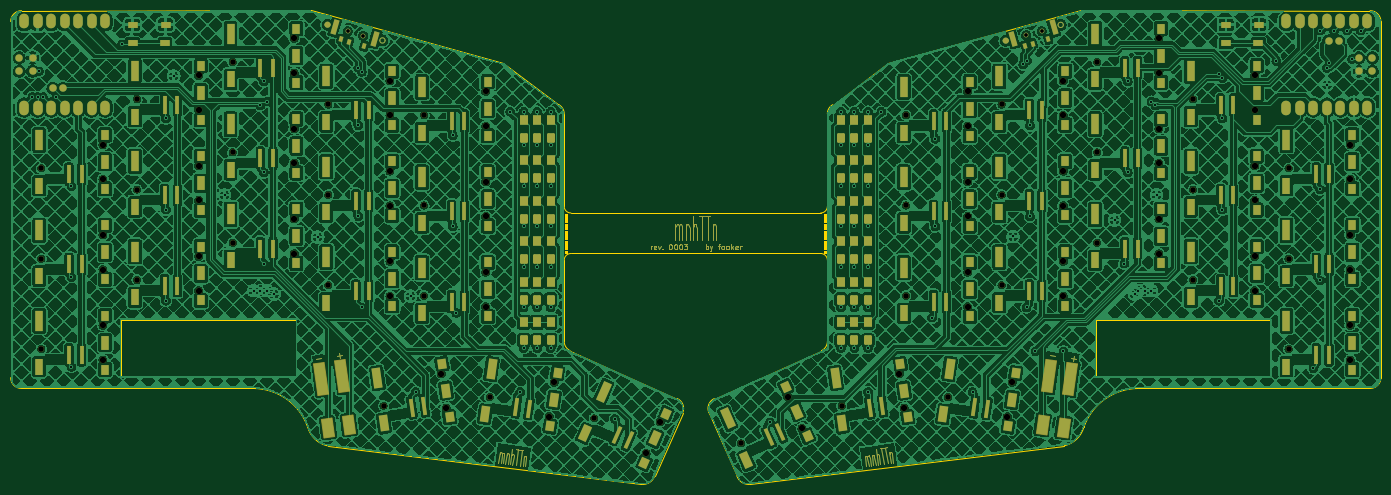
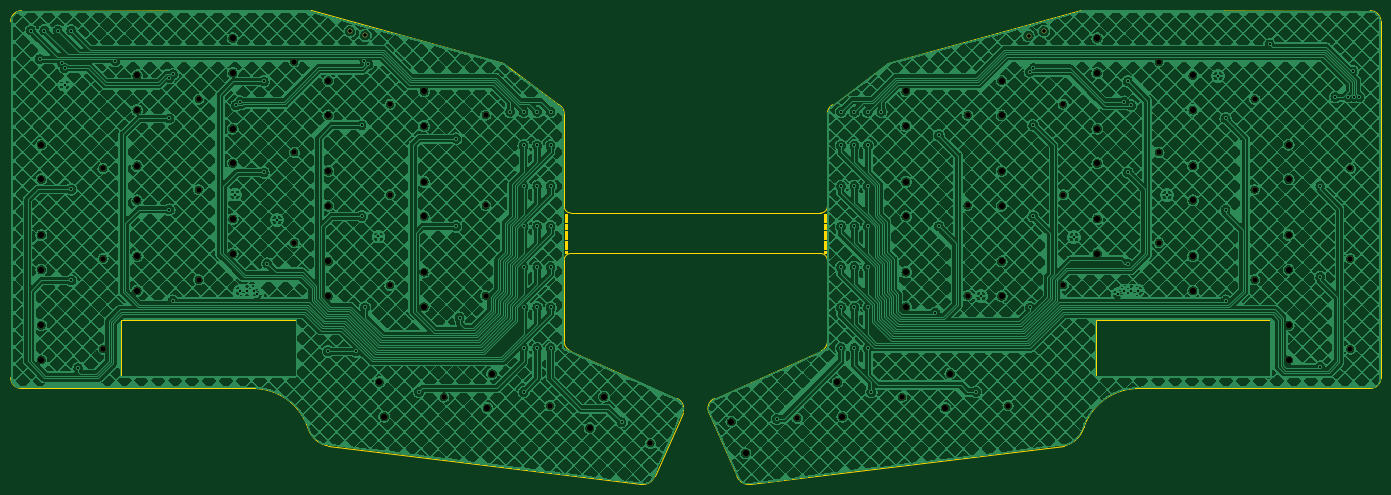
Circuit board: 11 layer files. Board 257.8 x 89.2 mm.
- bottom_copper: mnhttn-B_Cu.gbr (2006142 bytes)
- bottom_mask: mnhttn-B_Mask.gbr (4523 bytes)
- paste: mnhttn-B_Paste.gbr (451 bytes)
- bottom_silk: mnhttn-B_Silkscreen.gbr (4533 bytes)
- outline: mnhttn-Edge_Cuts.gbr (48239 bytes)
- top_copper: mnhttn-F_Cu.gbr (2655511 bytes)
- top_mask: mnhttn-F_Mask.gbr (34623 bytes)
- paste: mnhttn-F_Paste.gbr (15731 bytes)
- top_silk: mnhttn-F_Silkscreen.gbr (34633 bytes)
- drill: mnhttn-NPTH.drl (2330 bytes)
- drill: mnhttn-PTH.drl (2222 bytes)

=== bottom_copper: mnhttn-B_Cu.gbr (2006142 bytes, source omitted) ===
=== bottom_mask: mnhttn-B_Mask.gbr ===
%TF.GenerationSoftware,KiCad,Pcbnew,10.0.2*%
%TF.CreationDate,2026-05-12T18:23:46+02:00*%
%TF.ProjectId,mnhttn,6d6e6874-746e-42e6-9b69-6361645f7063,rev?*%
%TF.SameCoordinates,Original*%
%TF.FileFunction,Soldermask,Bot*%
%TF.FilePolarity,Negative*%
%FSLAX46Y46*%
G04 Gerber Fmt 4.6, Leading zero omitted, Abs format (unit mm)*
G04 Created by KiCad (PCBNEW 10.0.2) date 2026-05-12 18:23:46*
%MOMM*%
%LPD*%
G01*
G04 APERTURE LIST*
%ADD10C,1.050000*%
%ADD11C,1.200000*%
%ADD12C,0.900000*%
G04 APERTURE END LIST*
D10*
%TO.C,SW_L_1_2*%
X80086000Y-84068800D03*
D11*
X91686000Y-79608800D03*
X91686000Y-86128800D03*
%TD*%
D10*
%TO.C,SW_L_1_0*%
X80086000Y-50068800D03*
D11*
X91686000Y-45608800D03*
X91686000Y-52128800D03*
%TD*%
D10*
%TO.C,SW_L_4_1*%
X26086000Y-79068800D03*
D11*
X37686000Y-74608800D03*
X37686000Y-81128800D03*
%TD*%
D10*
%TO.C,SW_R_0_3*%
X157749520Y-113817327D03*
D11*
X166532602Y-105024769D03*
X169184525Y-110981086D03*
%TD*%
D10*
%TO.C,SW_L_0_2*%
X98086000Y-86068800D03*
D11*
X109686000Y-81608800D03*
X109686000Y-88128800D03*
%TD*%
D12*
%TO.C,SW2*%
X83754485Y-36259613D03*
X86624486Y-37134587D03*
%TD*%
D10*
%TO.C,SW_L_0_0*%
X98086000Y-52068800D03*
D11*
X109686000Y-47608800D03*
X109686000Y-54128800D03*
%TD*%
D10*
%TO.C,SW_L_2_0*%
X62086000Y-42068800D03*
D11*
X73686000Y-37608800D03*
X73686000Y-44128800D03*
%TD*%
D10*
%TO.C,SW_L_3_2*%
X44086000Y-83068800D03*
D11*
X55686000Y-78608800D03*
X55686000Y-85128800D03*
%TD*%
D10*
%TO.C,SW_L_3_0*%
X44086000Y-49068800D03*
D11*
X55686000Y-44608800D03*
X55686000Y-51128800D03*
%TD*%
D10*
%TO.C,SW_L_0_1*%
X98086000Y-69068800D03*
D11*
X109686000Y-64608800D03*
X109686000Y-71128800D03*
%TD*%
D10*
%TO.C,SW_R_2_3*%
X196654437Y-105130118D03*
D11*
X208762259Y-102327930D03*
X207854850Y-108784478D03*
%TD*%
D10*
%TO.C,SW_R_4_0*%
X260757753Y-62068800D03*
D11*
X272357753Y-57608800D03*
X272357753Y-64128800D03*
%TD*%
D10*
%TO.C,SW_L_1_3*%
X110455437Y-105129918D03*
D11*
X122563259Y-102327730D03*
X121655850Y-108784278D03*
%TD*%
D10*
%TO.C,SW_R_2_1*%
X224757753Y-59068800D03*
D11*
X236357753Y-54608800D03*
X236357753Y-61128800D03*
%TD*%
D10*
%TO.C,SW_R_4_1*%
X260757753Y-79068800D03*
D11*
X272357753Y-74608800D03*
X272357753Y-81128800D03*
%TD*%
D10*
%TO.C,SW_L_1_1*%
X80086000Y-67068800D03*
D11*
X91686000Y-62608800D03*
X91686000Y-69128800D03*
%TD*%
D10*
%TO.C,SW_R_1_2*%
X206751506Y-84068847D03*
D11*
X218351506Y-79608847D03*
X218351506Y-86128847D03*
%TD*%
D10*
%TO.C,SW_R_3_1*%
X242757753Y-66068800D03*
D11*
X254357753Y-61608800D03*
X254357753Y-68128800D03*
%TD*%
D10*
%TO.C,SW_R_1_3*%
X176668453Y-106744526D03*
D11*
X187534850Y-100713522D03*
X188442259Y-107170070D03*
%TD*%
D10*
%TO.C,SW_L_4_2*%
X26086000Y-96068800D03*
D11*
X37686000Y-91608800D03*
X37686000Y-98128800D03*
%TD*%
D10*
%TO.C,SW_L_0_3*%
X130111952Y-109099382D03*
D11*
X142523125Y-109743114D03*
X139871202Y-115699431D03*
%TD*%
D10*
%TO.C,SW_L_2_1*%
X62086000Y-59068800D03*
D11*
X73686000Y-54608800D03*
X73686000Y-61128800D03*
%TD*%
D10*
%TO.C,SW_R_0_1*%
X188757753Y-69068800D03*
D11*
X200357753Y-64608800D03*
X200357753Y-71128800D03*
%TD*%
D10*
%TO.C,SW_R_3_0*%
X242757753Y-49068800D03*
D11*
X254357753Y-44608800D03*
X254357753Y-51128800D03*
%TD*%
D10*
%TO.C,SW_R_2_0*%
X224757753Y-42068800D03*
D11*
X236357753Y-37608800D03*
X236357753Y-44128800D03*
%TD*%
D10*
%TO.C,SW_R_0_2*%
X188757753Y-86068800D03*
D11*
X200357753Y-81608800D03*
X200357753Y-88128800D03*
%TD*%
D10*
%TO.C,SW_R_3_2*%
X242757753Y-83068800D03*
D11*
X254357753Y-78608800D03*
X254357753Y-85128800D03*
%TD*%
D12*
%TO.C,SW4*%
X211417048Y-37052071D03*
X214314614Y-36273221D03*
%TD*%
D10*
%TO.C,SW_L_2_3*%
X90469453Y-106744326D03*
D11*
X101335850Y-100713322D03*
X102243259Y-107169870D03*
%TD*%
D10*
%TO.C,SW_L_3_1*%
X44086000Y-66068800D03*
D11*
X55686000Y-61608800D03*
X55686000Y-68128800D03*
%TD*%
D10*
%TO.C,SW_L_2_2*%
X62086000Y-76068800D03*
D11*
X73686000Y-71608800D03*
X73686000Y-78128800D03*
%TD*%
D10*
%TO.C,SW_R_1_1*%
X206751506Y-67068847D03*
D11*
X218351506Y-62608847D03*
X218351506Y-69128847D03*
%TD*%
D10*
%TO.C,SW_R_2_2*%
X224757753Y-76068800D03*
D11*
X236357753Y-71608800D03*
X236357753Y-78128800D03*
%TD*%
D10*
%TO.C,SW_R_1_0*%
X206751506Y-50068847D03*
D11*
X218351506Y-45608847D03*
X218351506Y-52128847D03*
%TD*%
D10*
%TO.C,SW_R_4_2*%
X260757753Y-96068800D03*
D11*
X272357753Y-91608800D03*
X272357753Y-98128800D03*
%TD*%
D10*
%TO.C,SW_R_0_0*%
X188757753Y-52068800D03*
D11*
X200357753Y-47608800D03*
X200357753Y-54128800D03*
%TD*%
D10*
%TO.C,SW_L_4_0*%
X26086000Y-62068800D03*
D11*
X37686000Y-57608800D03*
X37686000Y-64128800D03*
%TD*%
M02*

=== paste: mnhttn-B_Paste.gbr ===
%TF.GenerationSoftware,KiCad,Pcbnew,10.0.2*%
%TF.CreationDate,2026-05-12T18:23:46+02:00*%
%TF.ProjectId,mnhttn,6d6e6874-746e-42e6-9b69-6361645f7063,rev?*%
%TF.SameCoordinates,Original*%
%TF.FileFunction,Paste,Bot*%
%TF.FilePolarity,Positive*%
%FSLAX46Y46*%
G04 Gerber Fmt 4.6, Leading zero omitted, Abs format (unit mm)*
G04 Created by KiCad (PCBNEW 10.0.2) date 2026-05-12 18:23:46*
%MOMM*%
%LPD*%
G01*
G04 APERTURE LIST*
G04 APERTURE END LIST*
M02*

=== bottom_silk: mnhttn-B_Silkscreen.gbr ===
%TF.GenerationSoftware,KiCad,Pcbnew,10.0.2*%
%TF.CreationDate,2026-05-12T18:23:46+02:00*%
%TF.ProjectId,mnhttn,6d6e6874-746e-42e6-9b69-6361645f7063,rev?*%
%TF.SameCoordinates,Original*%
%TF.FileFunction,Legend,Bot*%
%TF.FilePolarity,Positive*%
%FSLAX46Y46*%
G04 Gerber Fmt 4.6, Leading zero omitted, Abs format (unit mm)*
G04 Created by KiCad (PCBNEW 10.0.2) date 2026-05-12 18:23:46*
%MOMM*%
%LPD*%
G01*
G04 APERTURE LIST*
%ADD10C,1.050000*%
%ADD11C,1.200000*%
%ADD12C,0.900000*%
G04 APERTURE END LIST*
%LPC*%
D10*
%TO.C,SW_L_1_2*%
X80086000Y-84068800D03*
D11*
X91686000Y-79608800D03*
X91686000Y-86128800D03*
%TD*%
D10*
%TO.C,SW_L_1_0*%
X80086000Y-50068800D03*
D11*
X91686000Y-45608800D03*
X91686000Y-52128800D03*
%TD*%
D10*
%TO.C,SW_L_4_1*%
X26086000Y-79068800D03*
D11*
X37686000Y-74608800D03*
X37686000Y-81128800D03*
%TD*%
D10*
%TO.C,SW_R_0_3*%
X157749520Y-113817327D03*
D11*
X166532602Y-105024769D03*
X169184525Y-110981086D03*
%TD*%
D10*
%TO.C,SW_L_0_2*%
X98086000Y-86068800D03*
D11*
X109686000Y-81608800D03*
X109686000Y-88128800D03*
%TD*%
D12*
%TO.C,SW2*%
X83754485Y-36259613D03*
X86624486Y-37134587D03*
%TD*%
D10*
%TO.C,SW_L_0_0*%
X98086000Y-52068800D03*
D11*
X109686000Y-47608800D03*
X109686000Y-54128800D03*
%TD*%
D10*
%TO.C,SW_L_2_0*%
X62086000Y-42068800D03*
D11*
X73686000Y-37608800D03*
X73686000Y-44128800D03*
%TD*%
D10*
%TO.C,SW_L_3_2*%
X44086000Y-83068800D03*
D11*
X55686000Y-78608800D03*
X55686000Y-85128800D03*
%TD*%
D10*
%TO.C,SW_L_3_0*%
X44086000Y-49068800D03*
D11*
X55686000Y-44608800D03*
X55686000Y-51128800D03*
%TD*%
D10*
%TO.C,SW_L_0_1*%
X98086000Y-69068800D03*
D11*
X109686000Y-64608800D03*
X109686000Y-71128800D03*
%TD*%
D10*
%TO.C,SW_R_2_3*%
X196654437Y-105130118D03*
D11*
X208762259Y-102327930D03*
X207854850Y-108784478D03*
%TD*%
D10*
%TO.C,SW_R_4_0*%
X260757753Y-62068800D03*
D11*
X272357753Y-57608800D03*
X272357753Y-64128800D03*
%TD*%
D10*
%TO.C,SW_L_1_3*%
X110455437Y-105129918D03*
D11*
X122563259Y-102327730D03*
X121655850Y-108784278D03*
%TD*%
D10*
%TO.C,SW_R_2_1*%
X224757753Y-59068800D03*
D11*
X236357753Y-54608800D03*
X236357753Y-61128800D03*
%TD*%
D10*
%TO.C,SW_R_4_1*%
X260757753Y-79068800D03*
D11*
X272357753Y-74608800D03*
X272357753Y-81128800D03*
%TD*%
D10*
%TO.C,SW_L_1_1*%
X80086000Y-67068800D03*
D11*
X91686000Y-62608800D03*
X91686000Y-69128800D03*
%TD*%
D10*
%TO.C,SW_R_1_2*%
X206751506Y-84068847D03*
D11*
X218351506Y-79608847D03*
X218351506Y-86128847D03*
%TD*%
D10*
%TO.C,SW_R_3_1*%
X242757753Y-66068800D03*
D11*
X254357753Y-61608800D03*
X254357753Y-68128800D03*
%TD*%
D10*
%TO.C,SW_R_1_3*%
X176668453Y-106744526D03*
D11*
X187534850Y-100713522D03*
X188442259Y-107170070D03*
%TD*%
D10*
%TO.C,SW_L_4_2*%
X26086000Y-96068800D03*
D11*
X37686000Y-91608800D03*
X37686000Y-98128800D03*
%TD*%
D10*
%TO.C,SW_L_0_3*%
X130111952Y-109099382D03*
D11*
X142523125Y-109743114D03*
X139871202Y-115699431D03*
%TD*%
D10*
%TO.C,SW_L_2_1*%
X62086000Y-59068800D03*
D11*
X73686000Y-54608800D03*
X73686000Y-61128800D03*
%TD*%
D10*
%TO.C,SW_R_0_1*%
X188757753Y-69068800D03*
D11*
X200357753Y-64608800D03*
X200357753Y-71128800D03*
%TD*%
D10*
%TO.C,SW_R_3_0*%
X242757753Y-49068800D03*
D11*
X254357753Y-44608800D03*
X254357753Y-51128800D03*
%TD*%
D10*
%TO.C,SW_R_2_0*%
X224757753Y-42068800D03*
D11*
X236357753Y-37608800D03*
X236357753Y-44128800D03*
%TD*%
D10*
%TO.C,SW_R_0_2*%
X188757753Y-86068800D03*
D11*
X200357753Y-81608800D03*
X200357753Y-88128800D03*
%TD*%
D10*
%TO.C,SW_R_3_2*%
X242757753Y-83068800D03*
D11*
X254357753Y-78608800D03*
X254357753Y-85128800D03*
%TD*%
D12*
%TO.C,SW4*%
X211417048Y-37052071D03*
X214314614Y-36273221D03*
%TD*%
D10*
%TO.C,SW_L_2_3*%
X90469453Y-106744326D03*
D11*
X101335850Y-100713322D03*
X102243259Y-107169870D03*
%TD*%
D10*
%TO.C,SW_L_3_1*%
X44086000Y-66068800D03*
D11*
X55686000Y-61608800D03*
X55686000Y-68128800D03*
%TD*%
D10*
%TO.C,SW_L_2_2*%
X62086000Y-76068800D03*
D11*
X73686000Y-71608800D03*
X73686000Y-78128800D03*
%TD*%
D10*
%TO.C,SW_R_1_1*%
X206751506Y-67068847D03*
D11*
X218351506Y-62608847D03*
X218351506Y-69128847D03*
%TD*%
D10*
%TO.C,SW_R_2_2*%
X224757753Y-76068800D03*
D11*
X236357753Y-71608800D03*
X236357753Y-78128800D03*
%TD*%
D10*
%TO.C,SW_R_1_0*%
X206751506Y-50068847D03*
D11*
X218351506Y-45608847D03*
X218351506Y-52128847D03*
%TD*%
D10*
%TO.C,SW_R_4_2*%
X260757753Y-96068800D03*
D11*
X272357753Y-91608800D03*
X272357753Y-98128800D03*
%TD*%
D10*
%TO.C,SW_R_0_0*%
X188757753Y-52068800D03*
D11*
X200357753Y-47608800D03*
X200357753Y-54128800D03*
%TD*%
D10*
%TO.C,SW_L_4_0*%
X26086000Y-62068800D03*
D11*
X37686000Y-57608800D03*
X37686000Y-64128800D03*
%TD*%
%LPD*%
M02*

=== outline: mnhttn-Edge_Cuts.gbr (48239 bytes, source omitted) ===
=== top_copper: mnhttn-F_Cu.gbr (2655511 bytes, source omitted) ===
=== top_mask: mnhttn-F_Mask.gbr (34623 bytes, source omitted) ===
=== paste: mnhttn-F_Paste.gbr (15731 bytes, source omitted) ===
=== top_silk: mnhttn-F_Silkscreen.gbr (34633 bytes, source omitted) ===
=== drill: mnhttn-NPTH.drl ===
M48
; DRILL file KiCad 10.0.2 date 2026-05-12T18:23:40
; FORMAT={-:-/ absolute / metric / decimal}
; #@! TF.CreationDate,2026-05-12T18:23:40+02:00
; #@! TF.GenerationSoftware,Kicad,Pcbnew,10.0.2
; #@! TF.FileFunction,NonPlated,1,2,NPTH
FMAT,2
METRIC
; #@! TA.AperFunction,NonPlated,NPTH,ComponentDrill
T1C0.700
; #@! TA.AperFunction,NonPlated,NPTH,ComponentDrill
T2C1.050
; #@! TA.AperFunction,NonPlated,NPTH,ComponentDrill
T3C1.200
%
G90
G05
T1
X83.754Y-36.26
X86.624Y-37.135
X211.417Y-37.052
X214.315Y-36.273
T2
X26.086Y-62.069
X26.086Y-79.069
X26.086Y-96.069
X44.086Y-49.069
X44.086Y-66.069
X44.086Y-83.069
X62.086Y-42.069
X62.086Y-59.069
X62.086Y-76.069
X80.086Y-50.069
X80.086Y-67.069
X80.086Y-84.069
X90.469Y-106.744
X98.086Y-52.069
X98.086Y-69.069
X98.086Y-86.069
X110.455Y-105.13
X130.112Y-109.099
X157.75Y-113.817
X176.668Y-106.745
X188.758Y-52.069
X188.758Y-69.069
X188.758Y-86.069
X196.654Y-105.13
X206.752Y-50.069
X206.752Y-67.069
X206.752Y-84.069
X224.758Y-42.069
X224.758Y-59.069
X224.758Y-76.069
X242.758Y-49.069
X242.758Y-66.069
X242.758Y-83.069
X260.758Y-62.069
X260.758Y-79.069
X260.758Y-96.069
T3
X37.686Y-57.609
X37.686Y-64.129
X37.686Y-74.609
X37.686Y-81.129
X37.686Y-91.609
X37.686Y-98.129
X55.686Y-44.609
X55.686Y-51.129
X55.686Y-61.609
X55.686Y-68.129
X55.686Y-78.609
X55.686Y-85.129
X73.686Y-37.609
X73.686Y-44.129
X73.686Y-54.609
X73.686Y-61.129
X73.686Y-71.609
X73.686Y-78.129
X91.686Y-45.609
X91.686Y-52.129
X91.686Y-62.609
X91.686Y-69.129
X91.686Y-79.609
X91.686Y-86.129
X101.336Y-100.713
X102.243Y-107.17
X109.686Y-47.609
X109.686Y-54.129
X109.686Y-64.609
X109.686Y-71.129
X109.686Y-81.609
X109.686Y-88.129
X121.656Y-108.784
X122.563Y-102.328
X139.871Y-115.699
X142.523Y-109.743
X166.533Y-105.025
X169.185Y-110.981
X187.535Y-100.714
X188.442Y-107.17
X200.358Y-47.609
X200.358Y-54.129
X200.358Y-64.609
X200.358Y-71.129
X200.358Y-81.609
X200.358Y-88.129
X207.855Y-108.784
X208.762Y-102.328
X218.352Y-45.609
X218.352Y-52.129
X218.352Y-62.609
X218.352Y-69.129
X218.352Y-79.609
X218.352Y-86.129
X236.358Y-37.609
X236.358Y-44.129
X236.358Y-54.609
X236.358Y-61.129
X236.358Y-71.609
X236.358Y-78.129
X254.358Y-44.609
X254.358Y-51.129
X254.358Y-61.609
X254.358Y-68.129
X254.358Y-78.609
X254.358Y-85.129
X272.358Y-57.609
X272.358Y-64.129
X272.358Y-74.609
X272.358Y-81.129
X272.358Y-91.609
X272.358Y-98.129
M30

=== drill: mnhttn-PTH.drl ===
M48
; DRILL file KiCad 10.0.2 date 2026-05-12T18:23:40
; FORMAT={-:-/ absolute / metric / decimal}
; #@! TF.CreationDate,2026-05-12T18:23:40+02:00
; #@! TF.GenerationSoftware,Kicad,Pcbnew,10.0.2
; #@! TF.FileFunction,Plated,1,2,PTH
FMAT,2
METRIC
; #@! TA.AperFunction,Plated,PTH,ViaDrill
T1C0.400
%
G90
G05
T1
X24.37Y-48.66
X25.4Y-48.65
X25.65Y-43.81
X26.432Y-48.657
X28.921Y-48.679
X31.75Y-65.405
X31.75Y-82.55
X31.75Y-99.42
X41.275Y-38.735
X49.53Y-52.705
X49.53Y-69.85
X49.53Y-86.995
X50.99Y-44.69
X60.57Y-67.08
X66.04Y-85.09
X67.31Y-50.255
X67.31Y-85.09
X67.945Y-45.72
X67.945Y-62.865
X67.945Y-80.01
X68.58Y-49.53
X68.58Y-85.09
X69.85Y-85.725
X78.09Y-74.99
X85.725Y-43.18
X85.725Y-53.975
X85.725Y-71.12
X86.36Y-88.265
X86.384Y-43.932
X95.56Y-86.1
X96.52Y-104.14
X103.505Y-55.88
X103.505Y-73.025
X104.14Y-89.26
X114.3Y-51.435
X116.205Y-104.14
X116.84Y-51.435
X116.84Y-57.785
X116.84Y-73.025
X116.84Y-80.645
X116.84Y-88.265
X116.854Y-95.885
X116.877Y-65.442
X119.38Y-51.435
X119.38Y-57.785
X119.38Y-65.405
X119.38Y-73.025
X119.38Y-80.645
X119.38Y-88.265
X119.392Y-95.885
X121.92Y-51.435
X121.92Y-57.785
X121.92Y-65.405
X121.92Y-73.025
X121.92Y-80.645
X121.92Y-88.265
X121.932Y-95.885
X133.985Y-109.22
X163.195Y-109.855
X176.53Y-51.435
X176.53Y-57.785
X176.53Y-65.405
X176.53Y-73.025
X176.53Y-80.645
X176.53Y-88.265
X176.53Y-95.885
X179.07Y-51.435
X179.07Y-57.785
X179.07Y-65.405
X179.07Y-73.025
X179.07Y-80.645
X179.07Y-88.265
X179.07Y-95.885
X181.61Y-51.435
X181.61Y-57.785
X181.61Y-65.405
X181.61Y-73.025
X181.61Y-80.645
X181.61Y-88.265
X181.61Y-95.885
X181.61Y-104.14
X184.15Y-51.435
X193.675Y-90.17
X194.31Y-56.515
X194.31Y-73.025
X201.295Y-104.14
X208.93Y-74.9
X210.82Y-42.545
X211.455Y-88.265
X211.572Y-41.82
X212.09Y-53.975
X212.09Y-71.12
X213.115Y-96.52
X218.4Y-96.51
X228.02Y-71.78
X229.87Y-80.01
X230.505Y-45.72
X230.505Y-62.865
X231.775Y-85.725
X232.41Y-85.09
X233.68Y-85.09
X234.95Y-49.53
X234.95Y-85.09
X235.708Y-50.255
X235.93Y-67.01
X247.578Y-44.36
X247.65Y-86.995
X248.285Y-45.085
X248.285Y-52.705
X248.285Y-69.85
X258.445Y-41.91
X265.43Y-99.695
X266.7Y-66.04
X266.7Y-83.185
X266.737Y-36.157
X267.97Y-43.18
X267.97Y-46.355
X268.455Y-42.305
X269.29Y-36.17
X271.805Y-36.155
X272.7Y-41.54
X274.34Y-36.16
M30
